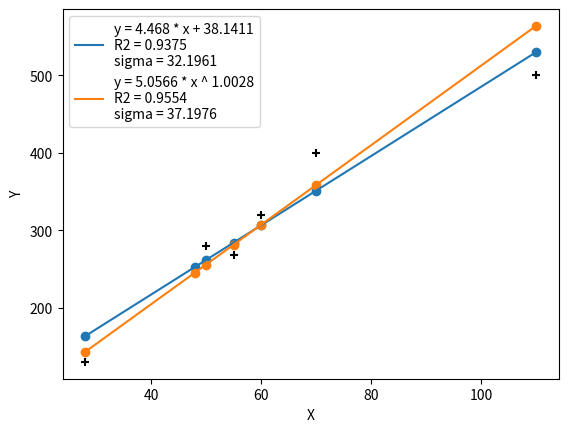

The matplotlib source for this figure:
'''
The idea here is to have functions to analyse correlations between data.
y : data to be explained
x : explicative data
eps : random error
a, b : parameters to be estimated

Hypothesis A0:
y[i] is observed and random
x[i] is observed and not random
esp[i] is not observed and random

Hypothesis A1: errors are centered
E[esp[i]] = 0 for i = 1..n
E[y[i]] = 0 for i = 1..n (equivalent)

Hypothesis A2: Homogeneity of variances
Var(eps[i]) = sigma^2 for i = 1..n
Var(y[i]) = sigma^2 for i = 1..n (equivalent)

Hypothesis A3: esp[i] not correlated
Cov[esp[i], esp[j]] = 0 for i != j
Cov[esp[i], esp[j]] = 0 for i != j (equivalent)

Hypothesis A4: esp[i] normalised
esp[i] follow N(0, sigma^2)
'''

import numpy as np
import matplotlib as mpl
import matplotlib.pyplot as plt


def average(x):
    res = 0
    n = 0
    for el in x:
        res += el
        n += 1
    return res/n

def cov(x, y):
    n = len(x)
    if n != len(y):
        return 'error: sizes of data are not matching'
    else:
        sum_x = 0
        sum_y = 0
        prod_mixte = 0
        for i in range(n):
            prod_mixte += x[i]*y[i]
            sum_x += x[i]
            sum_y += y[i]
        return (prod_mixte - sum_x * sum_y / n) / n


def var(x):
    return cov(x, x)


def coef_correlation(x, y):
    return cov(x, y)/np.sqrt(var(x)*var(y))


def linear_regression_coef(x, y):
    a = cov(x, y) / cov(x, x)
    b = average(y) - a * average(x)
    return a, b


class Regression:
    def __init__(self, x, y, model='linear'):
        self.model = model
        self.x = x
        self.y = y
        self.n = len(x)
        '''
        linear : y = a * x + b
        power : y = a * x ** b
        x, y : real data
        X, Y : linearized data
        y_approx : regression law applied to x
        Y_approx : regression law applied to X
        '''
        if self.model == 'power':
            self.X = np.log(self.x)
            self.Y = np.log(self.y)
            self.b, a_temp = linear_regression_coef(self.X, self.Y)
            self.a = np.exp(a_temp)
            self.eps = []
            self.y_approx = []
            self.Y_approx = []
            for k in range(self.n):
                self.eps.append(self.y[k] - self.a * self.x[k] ** self.b)
                self.y_approx.append(self.a * self.x[k] ** self.b)
                self.Y_approx.append(self.b * self.X[k] + a_temp)

        if self.model == 'linear':
            self.X = self.x
            self.Y = self.y
            self.a, self.b = linear_regression_coef(self.X, self.Y)
            self.eps = []
            self.y_approx = []
            self.Y_approx = []
            for k in range(self.n):
                self.eps.append(self.y[k] - self.a * self.x[k] - self.b)
                self.y_approx.append(self.a * self.x[k] + self.b)
                self.Y_approx.append(self.a * self.X[k] + self.b)

    def get_correlation(self):
        return coef_correlation(self.X, self.Y)

    def get_law(self):
        def create_fun(_a, _b, model):
            if model == 'linear':
                def fun(_x):
                    return _a * _x + _b
                return fun
            if model == 'power':
                def fun(_x):
                    return _a * _x ** _b
                return fun
        return create_fun(self.a, self.b, self.model)

    def get_str_law(self):
        if self.model == 'linear':
            return 'y = ' + str(np.round(self.a, decimals=4)) + ' * x + ' + str(np.round(self.b, decimals=4))

        if self.model == 'power':
            return 'y = ' + str(np.round(self.a, decimals=4)) + ' * x ^ ' + str(np.round(self.b, decimals=4))

    def get_sigma2(self):
        sigma2 = 0
        for el in self.eps:
            sigma2 += el ** 2
        sigma2 /= (self.n - 2)
        return sigma2

    def get_R2(self):
        return var(self.Y_approx)/var(self.Y)

    def plot(self):
        min_x = np.min(self.x)
        max_x = np.max(self.x)
        t = np.linspace(min_x, max_x, 500)
        fun_law = self.get_law()
        law_t = fun_law(t)
        legend = self.get_str_law() + '\n'\
            + 'R2 = ' + str(self.get_R2()) + '\n'\
            + 'sigma^2 = ' + str(self.get_sigma2())

        plt.figure()
        plt.scatter(self.x, self.y, color='black', marker='+')
        plt.plot(t, law_t, label=legend)
        plt.legend()
        plt.xlabel('X')
        plt.ylabel('Y')
        plt.show()


class DataAnalysis:
    def __init__(self, x, y):
        self.x = x
        self.y = y
        self.regressions = []

    def regression(self, model='linear'):
        self.regressions.append(Regression(self.x, self.y, model))
        return 0

    def plot(self):
        min_x = np.min(self.x)
        max_x = np.max(self.x)
        t = np.linspace(min_x, max_x, 500)

        plt.figure()
        plt.scatter(self.x, self.y, color='black', marker='+')

        for regression in self.regressions:
            plt.scatter(self.x, regression.y_approx)
            fun_law = regression.get_law()
            law_t = fun_law(t)
            legend = regression.get_str_law() + '\n' \
                + 'R2 = ' + str(np.round(regression.get_R2(), decimals=4)) + '\n' \
                + 'sigma = ' + str(np.round(np.sqrt(regression.get_sigma2()), decimals=4))
            plt.plot(t, law_t, label=legend)
            plt.legend()

        plt.xlabel('X')
        plt.ylabel('Y')
        plt.show()


x0 = [28, 50, 55, 110, 60, 48, 70]
y0 = [130, 280, 268, 500, 320, 250, 400]
analyse = DataAnalysis(x0, y0)
analyse.regression('linear')
analyse.regression('power')
analyse.plot()
